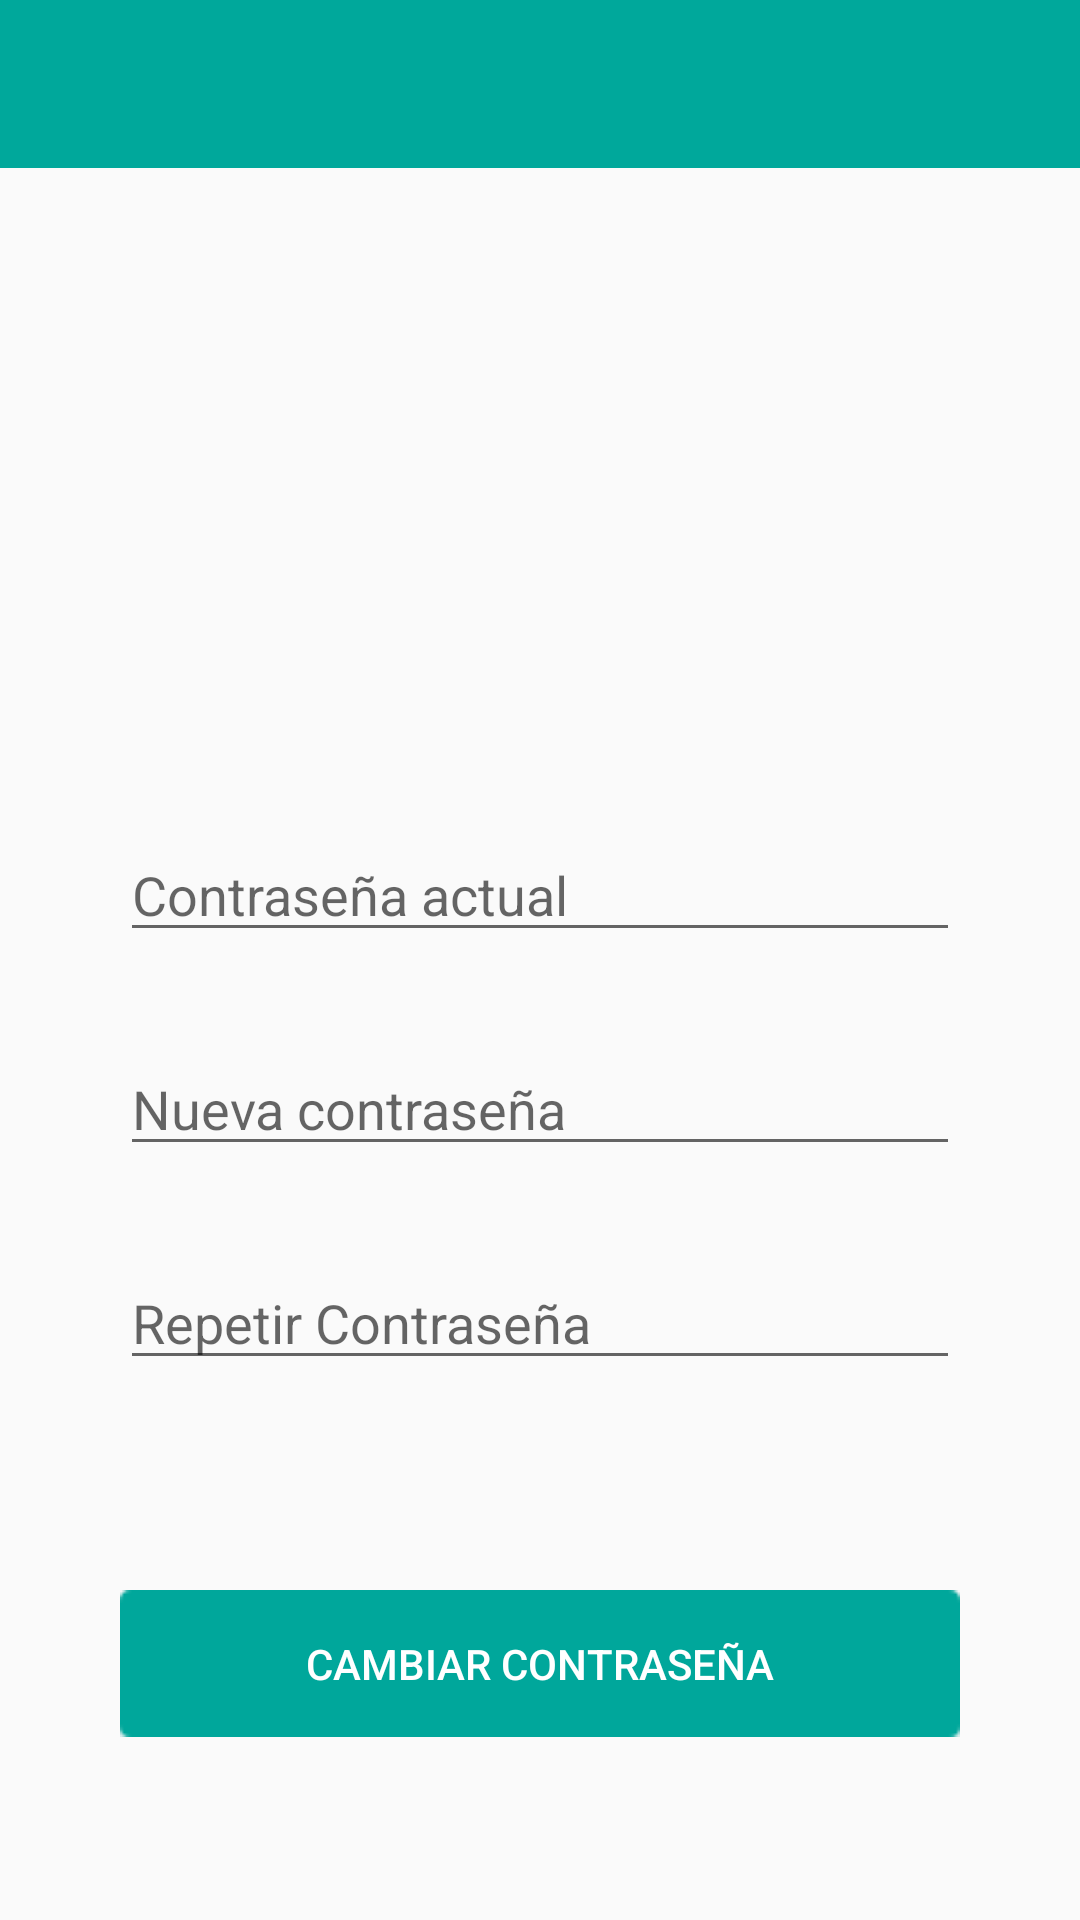

Here is an Android app screen rendered from its layout file. Give the layout XML and the strings, colors and styles it references.
<!-- AndroidManifest.xml: application theme AppTheme -->
<!-- res/layout/activity_cambiar_contrasena.xml -->
<?xml version="1.0" encoding="utf-8"?>
<LinearLayout xmlns:android="http://schemas.android.com/apk/res/android"
    xmlns:app="http://schemas.android.com/apk/res-auto"
    xmlns:tools="http://schemas.android.com/tools"
    android:layout_width="match_parent"
    android:layout_height="match_parent"
    android:gravity="center"
    android:orientation="vertical"
    tools:context=".CambiarContrasenaActivity">

    <androidx.appcompat.widget.Toolbar
        android:id="@+id/cambiarContrasenaToolbar"
        android:layout_width="match_parent"
        android:layout_height="wrap_content"
        android:background="?attr/colorPrimary"
        android:minHeight="?attr/actionBarSize"
        android:theme="?attr/actionBarTheme" />

    <LinearLayout
        android:layout_width="match_parent"
        android:layout_height="match_parent"
        android:gravity="center|top"
        android:orientation="vertical"
        android:padding="40dp">

        <ImageView
            android:id="@+id/imageView13"
            android:layout_width="match_parent"
            android:layout_height="120dp"
            android:layout_marginBottom="60dp"
            app:srcCompat="@drawable/ic_padlock" />

        <EditText
            android:id="@+id/contrasenaActualEtCambiarContrasena"
            android:layout_width="match_parent"
            android:layout_height="wrap_content"
            android:ems="10"
            android:hint="@string/contrasena_actual"
            android:inputType="textPassword" />

        <EditText
            android:id="@+id/nuevaContrasenaEtCambiarContrasena"
            android:layout_width="match_parent"
            android:layout_height="wrap_content"
            android:layout_marginTop="30dp"
            android:ems="10"
            android:hint="@string/nueva_contrasnea"
            android:inputType="textPassword" />

        <EditText
            android:id="@+id/repetirContrasenaEtCambiarContrasena"
            android:layout_width="match_parent"
            android:layout_height="wrap_content"
            android:layout_marginTop="30dp"
            android:ems="10"
            android:hint="@string/repetir_contrasena"
            android:inputType="textPassword" />

        <Button
            android:id="@+id/button2"
            android:layout_width="match_parent"
            android:layout_height="wrap_content"
            android:layout_marginTop="70dp"
            android:background="@drawable/boton_azul_claro"
            android:onClick="clickCambiar"
            android:text="@string/cambiar_contrasena"
            android:textColor="#FFFFFF"
            android:clickable="true"
            android:focusable="true"
            android:foreground="?android:attr/selectableItemBackground"
            />
    </LinearLayout>

</LinearLayout>
<!-- resources referenced by this layout -->
<resources>
  <!-- drawable boton_azul_claro: png bitmap (drawable, 1575 bytes) -->
  <string name="cambiar_contrasena">Cambiar contraseña</string>
  <string name="contrasena_actual">Contraseña actual</string>
  <string name="nueva_contrasnea">Nueva contraseña</string>
  <string name="repetir_contrasena">Repetir Contraseña</string>
  <style name="AppTheme" parent="Theme.AppCompat.Light.NoActionBar">
          
          <item name="colorPrimary">@color/colorPrimary</item>
          <item name="colorPrimaryDark">@color/colorPrimaryDark</item>
          <item name="colorAccent">@color/colorAccent</item>
          <item name="editTextColor">@color/colorWhite</item>
      </style>
  <color name="colorPrimary">#00A89B</color>
  <color name="colorPrimaryDark">#00A87A</color>
  <color name="colorAccent">#00A89B</color>
  <color name="colorWhite">#FFFFFF</color>
</resources>
